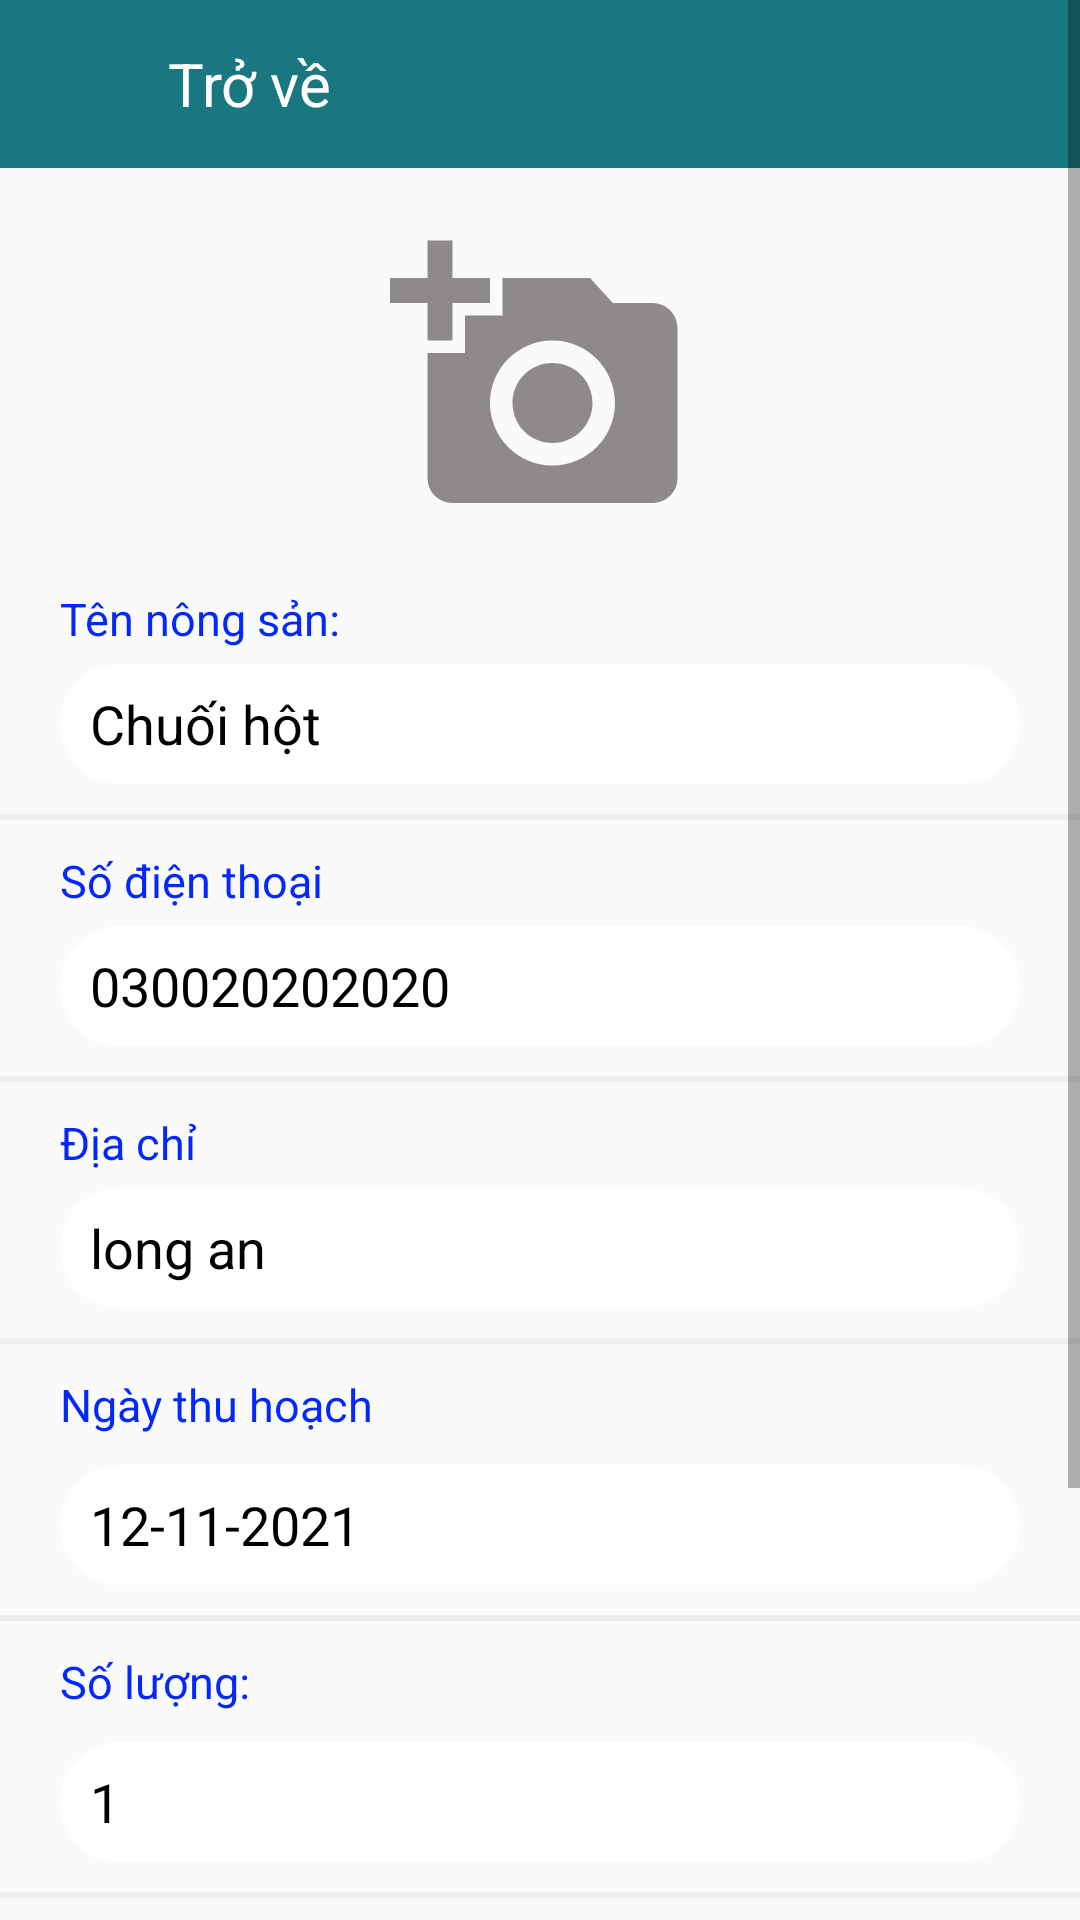

Here is an Android app screen rendered from its layout file. Give the layout XML and the strings, colors and styles it references.
<!-- AndroidManifest.xml: application theme Theme.ConnectFarmApplication -->
<!-- res/layout/activity_registered_product.xml -->
<?xml version="1.0" encoding="utf-8"?>
<layout>
    <ScrollView
        xmlns:android="http://schemas.android.com/apk/res/android"
        xmlns:tools="http://schemas.android.com/tools"
        android:layout_width="match_parent"
        android:layout_height="match_parent"
        android:orientation="vertical"
        android:backgroundTint="@color/white"
        tools:context=".ui.RegisteredProductActivity">
        <LinearLayout
            android:layout_width="match_parent"
            android:layout_height="match_parent"
            android:backgroundTint="@color/white"
            android:orientation="vertical">
            <Toolbar
                android:id="@+id/toolbar"
                android:layout_width="match_parent"
                android:layout_height="?attr/actionBarSize"
                android:background="#E4016873">

                <Button
                    android:id="@+id/back"
                    android:layout_width="20dp"
                    android:layout_height="20dp"
                    android:layout_marginEnd="20dp"
                    android:background="@drawable/ic_back" />

                <TextView
                    android:id="@+id/name"
                    android:layout_width="wrap_content"
                    android:layout_height="wrap_content"
                    android:layout_marginEnd="20dp"
                    android:text="Trở về"
                    android:textColor="@color/white"
                    android:textSize="20sp" />

                <TextView
                    android:id="@+id/show_filter"
                    android:layout_width="50dp"
                    android:layout_height="match_parent"
                    android:layout_gravity="end"
                    android:layout_marginEnd="20dp"
                    android:clickable="true"
                    android:drawableRight="@drawable/ic_drop_down_white"
                    android:focusable="true"
                    android:gravity="center"
                    android:visibility="gone"
                    android:text="Ẩn"
                    android:textColor="@color/white"
                    android:textSize="18sp" />
            </Toolbar>

            <ImageView
                android:id="@+id/image"
                android:layout_width="100dp"
                android:layout_height="100dp"
                android:layout_marginTop="20dp"
                android:layout_gravity="center"
                android:src="@drawable/ic_add_picture" />

            <TextView
                android:layout_width="wrap_content"
                android:layout_height="wrap_content"
                android:text="Tên nông sản:  "
                android:layout_marginStart="20dp"
                android:layout_marginTop="20dp"
                android:textColor="@color/text_color_login"
                android:textSize="15sp" />

            <EditText
                android:id="@+id/edt_nong_san"
                android:layout_width="match_parent"
                android:layout_height="wrap_content"
                android:layout_marginHorizontal="20dp"
                android:background="@drawable/custom_bt_login"
                android:clickable="true"
                android:focusable="true"
                android:textColor="@color/black"
                android:text="Chuối hột"
                android:layout_marginTop="5dp"
                android:focusableInTouchMode="true"
                android:inputType="text"
                android:paddingStart="10dp"
                android:maxLength="50" />
            <TextView
                android:layout_width="match_parent"
                android:layout_height="2dp"
                android:layout_marginTop="10dp"
                android:background="@color/silver" />

            <TextView
                android:layout_width="wrap_content"
                android:layout_height="wrap_content"
                android:text="Số điện thoại "
                android:layout_marginStart="20dp"
                android:layout_marginTop="10dp"
                android:textColor="@color/text_color_login"
                android:textSize="15sp" />

            <EditText
                android:id="@+id/edt_phone_number"
                android:layout_width="match_parent"
                android:layout_height="wrap_content"
                android:layout_marginHorizontal="20dp"
                android:layout_marginTop="5dp"
                android:background="@drawable/custom_bt_login"
                android:clickable="true"
                android:focusable="true"
                android:textColor="@color/black"
                android:text="030020202020"
                android:focusableInTouchMode="true"
                android:inputType="text"
                android:paddingStart="10dp"
                android:maxLength="50"
                android:textColorHint="@color/silverText"
                tools:ignore="TextFields" />
            <TextView
                android:layout_width="match_parent"
                android:layout_height="2dp"
                android:layout_marginTop="10dp"
                android:background="@color/silver" />

            <TextView
                android:layout_width="wrap_content"
                android:layout_height="wrap_content"
                android:text="Địa chỉ"
                android:layout_marginStart="20dp"
                android:layout_marginTop="10dp"
                android:textColor="@color/text_color_login"
                android:textSize="15sp" />

            <EditText
                android:id="@+id/edt_address"
                android:layout_width="match_parent"
                android:layout_height="wrap_content"
                android:layout_marginHorizontal="20dp"
                android:background="@drawable/custom_bt_login"
                android:clickable="true"
                android:focusable="true"
                android:text="long an"
                android:textColor="@color/black"
                android:focusableInTouchMode="true"
                android:inputType="text"
                android:maxLength="50"
                android:paddingStart="10dp"
                android:layout_marginTop="5dp"
                android:textColorHint="@color/silverText"
                tools:ignore="TextFields" />
            <TextView
                android:layout_width="match_parent"
                android:layout_height="2dp"
                android:layout_marginTop="10dp"
                android:background="@color/silver" />
            <TextView
                android:layout_width="wrap_content"
                android:layout_height="wrap_content"
                android:text="Ngày thu hoạch  "
                android:layout_marginTop="10dp"
                android:layout_marginStart="20dp"
                android:textColor="@color/text_color_login"
                android:textSize="15sp" />

            <EditText
                android:id="@+id/edt_date"
                style="@style/etViewLogin"
                android:layout_width="match_parent"
                android:layout_height="wrap_content"
                android:layout_marginHorizontal="20dp"
                android:background="@drawable/custom_bt_login"
                android:clickable="true"
                android:focusable="true"
                android:text="12-11-2021"
                android:focusableInTouchMode="true"
                android:inputType="text"
                android:maxLength="50"
                android:paddingStart="10dp"
                android:textColorHint="@color/silverText"
                tools:ignore="TextFields" />
            <TextView
                android:layout_width="match_parent"
                android:layout_height="2dp"
                android:layout_marginTop="10dp"
                android:background="@color/silver" />
            <TextView
                android:layout_width="wrap_content"
                android:layout_height="wrap_content"
                android:text="Số lượng:  "
                android:layout_marginTop="10dp"
                android:layout_marginStart="20dp"
                android:textColor="@color/text_color_login"
                android:textSize="15sp" />

            <EditText
                android:id="@+id/edt_hexta"
                style="@style/etViewLogin"
                android:layout_width="match_parent"
                android:layout_height="wrap_content"
                android:layout_marginHorizontal="20dp"
                android:background="@drawable/custom_bt_login"
                android:clickable="true"
                android:focusable="true"
                android:focusableInTouchMode="true"
                android:inputType="text"
                android:text="1"
                android:maxLength="50"
                android:paddingStart="10dp"
                android:textColorHint="@color/silverText"
                tools:ignore="TextFields" />
            <TextView
                android:layout_width="match_parent"
                android:layout_height="2dp"
                android:layout_marginTop="10dp"
                android:background="@color/silver" />
            <TextView
                android:layout_width="wrap_content"
                android:layout_height="wrap_content"
                android:text="Loại nông sản:  "
                android:layout_marginTop="10dp"
                android:layout_marginStart="20dp"
                android:textColor="@color/text_color_login"
                android:textSize="18sp" />

            <RadioGroup
                android:id="@+id/group"
                android:layout_width="match_parent"
                android:layout_height="wrap_content"
                android:layout_marginStart="100dp">

                <RadioButton
                    android:id="@+id/rice"
                    android:layout_width="wrap_content"
                    android:layout_height="wrap_content"
                    android:buttonTint="@color/text_color_login"
                    android:checked="true"
                    android:shadowColor="@color/text_color_login"
                    android:text="Lúa gạo"
                    android:textColor="@color/text_color_login" />

                <RadioButton
                    android:id="@+id/vegetable"
                    android:layout_width="wrap_content"
                    android:layout_height="wrap_content"
                    android:buttonTint="@color/text_color_login"
                    android:shadowColor="@color/text_color_login"
                    android:text="Hoa màu"
                    android:textColor="@color/text_color_login" />

                <RadioButton
                    android:id="@+id/fruit"
                    android:layout_width="wrap_content"
                    android:layout_height="wrap_content"
                    android:buttonTint="@color/text_color_login"
                    android:shadowColor="@color/text_color_login"
                    android:text="Trái cây"
                    android:textColor="@color/text_color_login" />
            </RadioGroup>

            <Button
                android:id="@+id/btn_registered_product"
                android:layout_width="match_parent"
                android:layout_height="wrap_content"
                android:layout_marginHorizontal="80dp"
                android:layout_marginTop="15dp"
                android:background="@drawable/custom_bt_login"
                android:backgroundTint="@color/button_login"
                android:text="Đăng ký"
                android:textColor="@color/white" />
        </LinearLayout>
    </ScrollView>
</layout>
<!-- resources referenced by this layout -->
<resources>
  <color name="black">#FF000000</color>
  <color name="button_login">#FF9800</color>
  <color name="silver">#EFEEED</color>
  <color name="silverText">#918F8F</color>
  <color name="text_color_login">#0228FD</color>
  <color name="white">#FFFFFFFF</color>
  <!-- drawable custom_bt_login (drawable-v24) -->
  <?xml version="1.0" encoding="utf-8"?>
  <shape xmlns:android="http://schemas.android.com/apk/res/android"
      android:shape ="rectangle">
      <size android:height="40dp"
          android:width="236dp"/>
      <solid android:color="#FFFFFF"/>
      <corners android:radius="25dp"/>
      <stroke
          android:width="2dp"
          android:color="@android:color/white" />
  </shape>
  <!-- drawable ic_add_picture (drawable) -->
  <vector xmlns:android="http://schemas.android.com/apk/res/android"
      android:width="24dp"
      android:height="24dp"
      android:viewportWidth="24"
      android:viewportHeight="24"
      android:tint="#8F8A8A">
    <path
        android:fillColor="#232222"
        android:pathData="M3,4V1h2v3h3v2H5v3H3V6H0V4H3zM6,10V7h3V4h7l1.83,2H21c1.1,0 2,0.9 2,2v12c0,1.1 -0.9,2 -2,2H5c-1.1,0 -2,-0.9 -2,-2V10H6zM13,19c2.76,0 5,-2.24 5,-5s-2.24,-5 -5,-5s-5,2.24 -5,5S10.24,19 13,19zM9.8,14c0,1.77 1.43,3.2 3.2,3.2s3.2,-1.43 3.2,-3.2s-1.43,-3.2 -3.2,-3.2S9.8,12.23 9.8,14z"/>
  </vector>
  <style name="etViewLogin">
          <item name="android:layout_marginTop">10dp</item>
          <item name="android:layout_centerHorizontal">true</item>
          <item name="android:textColor">@color/black</item>
      </style>
  <style name="Theme.ConnectFarmApplication" parent="Theme.AppCompat.DayNight.NoActionBar">
          
          <item name="colorPrimary">@color/purple_500</item>
          <item name="colorPrimaryVariant">@color/purple_700</item>
          <item name="colorOnPrimary">@color/white</item>
          
          <item name="colorSecondary">@color/teal_200</item>
          <item name="colorSecondaryVariant">@color/teal_700</item>
          <item name="colorOnSecondary">@color/black</item>
          
          <item name="android:statusBarColor" tools:targetApi="l">?attr/colorPrimaryVariant</item>
          
      </style>
  <color name="purple_500">#FF6200EE</color>
  <color name="purple_700">#FF3700B3</color>
  <color name="teal_200">#FF03DAC5</color>
  <color name="teal_700">#FF018786</color>
</resources>
